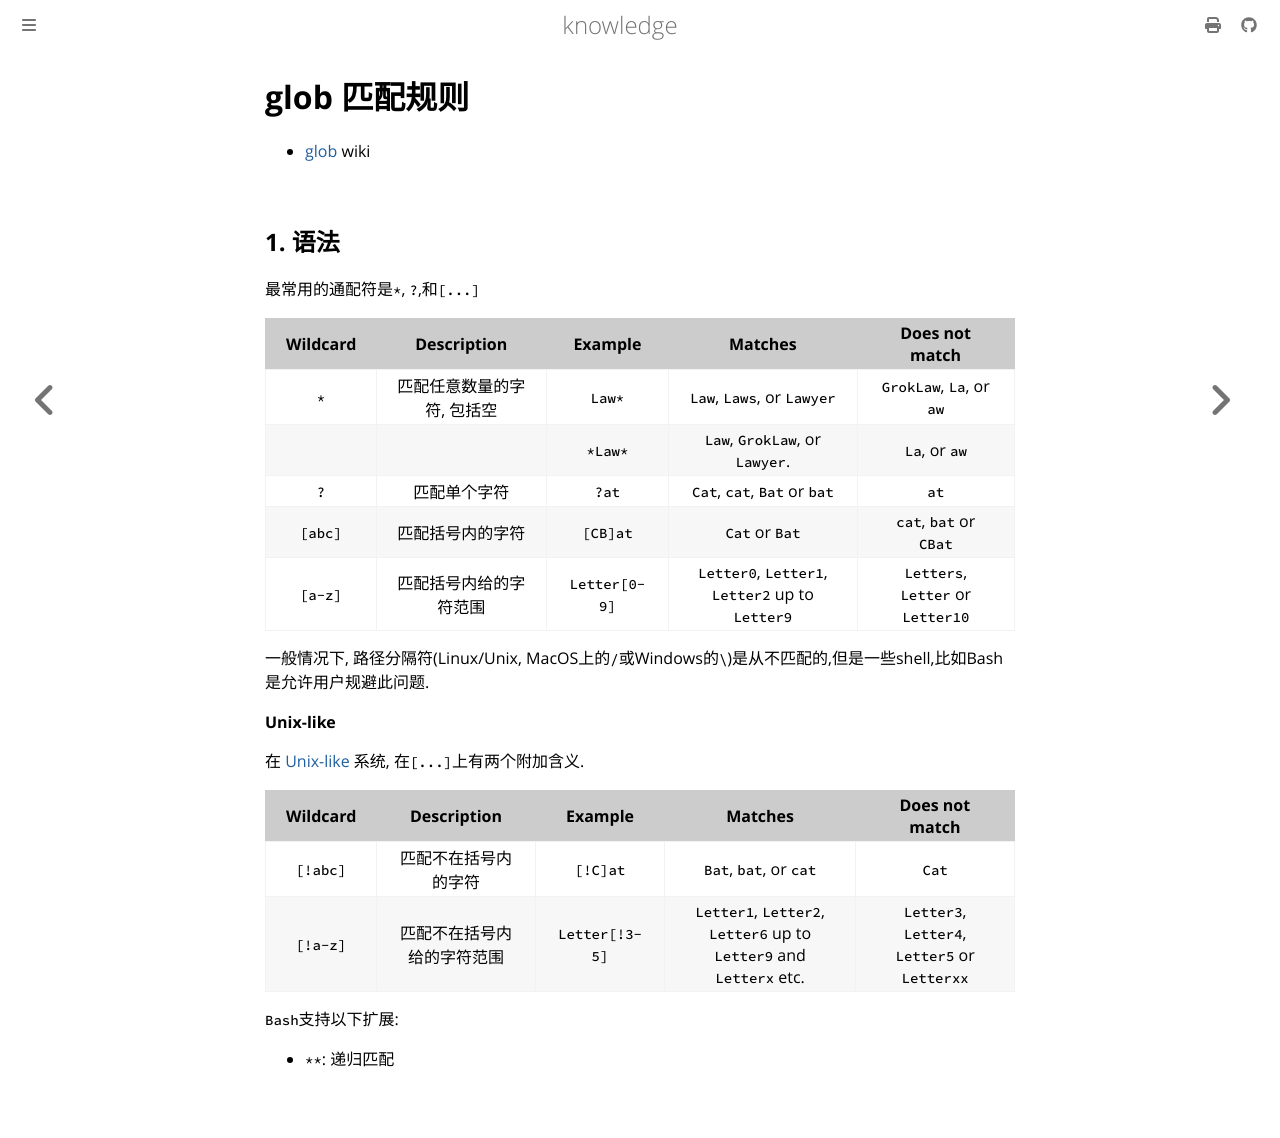

repository: thinkgos/knowledge · page: pickup/85-glob.html · generator: mdbook

# glob 匹配规则

- [glob](https://en.wikipedia.org/wiki/Glob_(programming)#cite_note-5) wiki

## 1. 语法

最常用的通配符是`*`, `?`,和`[...]`

| Wildcard |        Description         |    Example    |                     Matches                     |          Does not match           |
| :------: | :------------------------: | :-----------: | :---------------------------------------------: | :-------------------------------: |
|   `*`    | 匹配任意数量的字符, 包括空 |    `Law*`     |           `Law`, `Laws`, or `Lawyer`            |     `GrokLaw`, `La`, or `aw`      |
|          |                            |    `*Law*`    |         `Law`, `GrokLaw`, or `Lawyer`.          |           `La`, or `aw`           |
|   `?`    |        匹配单个字符        |     `?at`     |          `Cat`, `cat`, `Bat` or `bat`           |               `at`                |
| `[abc]`  |      匹配括号内的字符      |   `[CB]at`    |                 `Cat` or `Bat`                  |      `cat`, `bat` or `CBat`       |
| `[a-z]`  |   匹配括号内给的字符范围   | `Letter[0-9]` | `Letter0`, `Letter1`, `Letter2` up to `Letter9` | `Letters`, `Letter` or `Letter10` |

一般情况下, 路径分隔符(Linux/Unix, MacOS上的`/`或Windows的`\`)是从不匹配的,但是一些shell,比如Bash是允许用户规避此问题. 

**Unix-like**

在 [Unix-like](https://en.wikipedia.org/wiki/Unix-like) 系统, 在`[...]`上有两个附加含义.

| Wildcard |        Description         |    Example     |                           Matches                            |                Does not match                 |
| :------: | :------------------------: | :------------: | :----------------------------------------------------------: | :-------------------------------------------: |
| `[!abc]` |    匹配不在括号内的字符    |    `[!C]at`    |                    `Bat`, `bat`, or `cat`                    |                     `Cat`                     |
| `[!a-z]` | 匹配不在括号内给的字符范围 | `Letter[!3-5]` | `Letter1`, `Letter2`, `Letter6` up to `Letter9` and `Letterx` etc. | `Letter3`, `Letter4`, `Letter5` or `Letterxx` |

`Bash`支持以下扩展:

- `**`: 递归匹配
